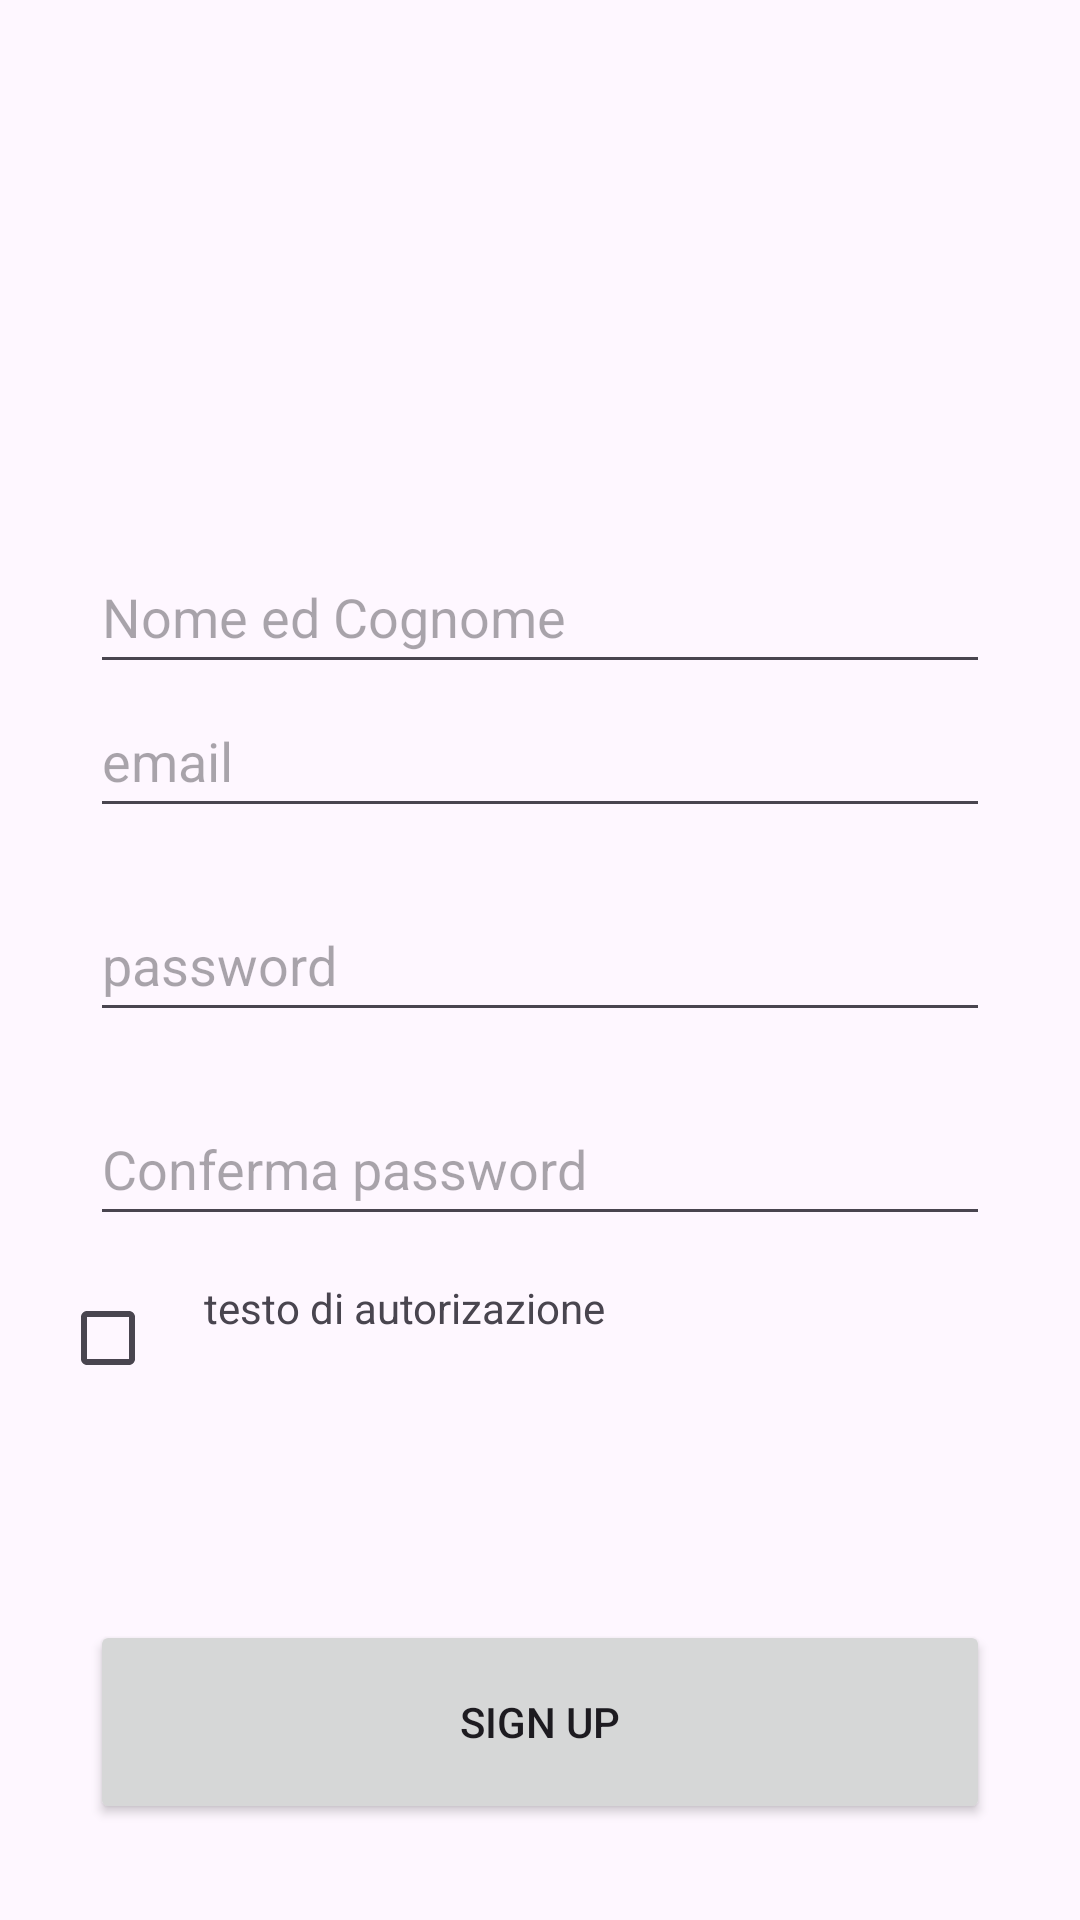

Layout XML and referenced resources for this Android screen:
<!-- AndroidManifest.xml: application theme Theme.PavesandoApp -->
<!-- res/layout/fragment_registration.xml -->
<?xml version="1.0" encoding="utf-8"?>
<androidx.constraintlayout.widget.ConstraintLayout xmlns:android="http://schemas.android.com/apk/res/android"
    xmlns:tools="http://schemas.android.com/tools"
    android:layout_width="match_parent"
    android:layout_height="match_parent"
    xmlns:app="http://schemas.android.com/apk/res-auto"
    tools:context=".ui.entry.registration.RegistrationFragment">

    <EditText
        android:id="@+id/nameEditText"
        android:layout_width="match_parent"
        android:layout_height="48dp"
        android:layout_marginStart="30dp"
        android:layout_marginTop="180dp"
        android:layout_marginEnd="30dp"
        android:hint="Nome ed Cognome"
        android:inputType="text"
        app:layout_constraintEnd_toEndOf="parent"
        app:layout_constraintStart_toStartOf="parent"
        app:layout_constraintTop_toTopOf="parent" />

    <EditText
        android:id="@+id/emailEditText"
        android:layout_width="match_parent"
        android:layout_height="48dp"
        android:layout_marginStart="30dp"
        android:layout_marginEnd="30dp"
        android:hint="email"
        android:inputType="textEmailAddress"
        app:layout_constraintEnd_toEndOf="parent"
        app:layout_constraintStart_toStartOf="parent"
        app:layout_constraintTop_toBottomOf="@+id/nameEditText" />

    <EditText
        android:id="@+id/passwordEditText"
        android:layout_width="match_parent"
        android:layout_height="48dp"
        android:layout_marginStart="30dp"
        android:layout_marginTop="20dp"
        android:layout_marginEnd="30dp"
        android:hint="password"
        android:inputType="textPassword"
        app:layout_constraintEnd_toEndOf="parent"
        app:layout_constraintStart_toStartOf="parent"
        app:layout_constraintTop_toBottomOf="@+id/emailEditText" />

    <EditText
        android:id="@+id/checkPasswordEditText"
        android:layout_width="match_parent"
        android:layout_height="48dp"
        android:layout_marginStart="30dp"
        android:layout_marginTop="20dp"
        android:layout_marginEnd="30dp"
        android:hint="Conferma password"
        android:inputType="textPassword"
        app:layout_constraintEnd_toEndOf="parent"
        app:layout_constraintStart_toStartOf="parent"
        app:layout_constraintTop_toBottomOf="@+id/passwordEditText" />

    <LinearLayout
        android:id="@+id/authorizationContainer"
        android:layout_width="match_parent"
        android:layout_height="wrap_content"
        android:orientation="horizontal"
        app:layout_constraintEnd_toEndOf="parent"
        app:layout_constraintStart_toStartOf="parent"
        app:layout_constraintTop_toBottomOf="@+id/checkPasswordEditText">

        <CheckBox
            android:id="@+id/checkBox"
            android:layout_width="wrap_content"
            android:layout_height="wrap_content"
            android:layout_marginStart="20dp"
            android:layout_marginTop="10dp" />

        <TextView
            android:layout_width="318dp"
            android:layout_height="wrap_content"
            android:lines="2"
            android:text="testo di autorizazione" />
    </LinearLayout>

    <android.widget.Button
        android:id="@+id/signUpButton"
        android:layout_width="match_parent"
        android:layout_height="68dp"
        android:layout_marginStart="30dp"
        android:layout_marginTop="70dp"
        android:layout_marginEnd="30dp"
        android:text="Sign Up"
        android:textSize="14sp"
        app:layout_constraintEnd_toEndOf="parent"
        app:layout_constraintStart_toStartOf="parent"
        app:layout_constraintTop_toBottomOf="@+id/authorizationContainer" />


</androidx.constraintlayout.widget.ConstraintLayout>
<!-- resources referenced by this layout -->
<resources>
  <style name="Theme.PavesandoApp" parent="Base.Theme.PavesandoApp" />
  <style name="Base.Theme.PavesandoApp" parent="Theme.Material3.DayNight.NoActionBar">
          
          
      </style>
</resources>
